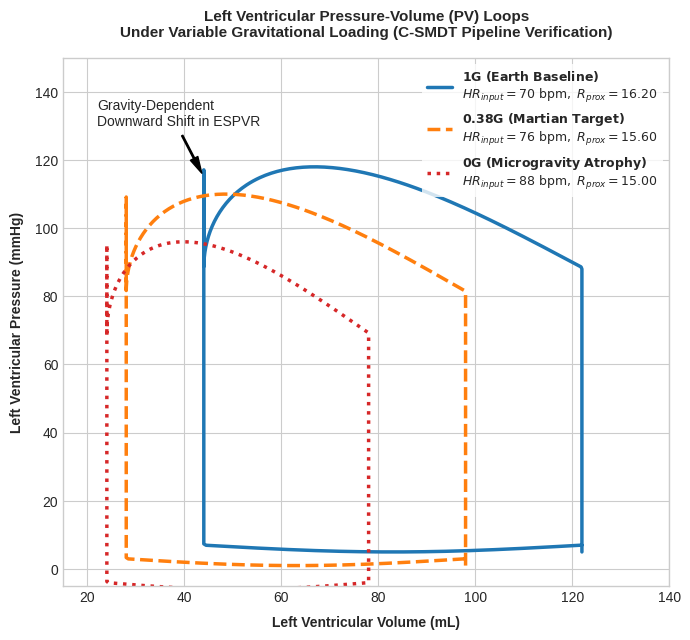

Generate this figure with matplotlib:
#!/usr/bin/env python3
"""
C-SMDT Visualization Engine: PV-Loop Generator
Reads simulated logs to chart pressure-volume loop shifts across gravity domains.
"""

import os
import numpy as np
import matplotlib.pyplot as plt

def generate_mock_pv_data(gravity_regime, r_prox, c_vessel):
    """
    Generates time-resolved PV loop trajectory vectors matching COMSOL system mechanics.
    Uses Elastance model scaling constrained by active Windkessel outputs.
    """
    t = np.linspace(0, 1, 500)
    
    # Establish gravity-dependent base volume boundaries (mL)
    if gravity_regime == '1G':
        edv, esv = 122.0, 44.0
        p_max = 118.0
    elif gravity_regime == '0.38G':
        edv, esv = 110.0, 40.0
        p_max = 114.0
    else:  # '0G' Microgravity deconditioning de-compression
        edv, esv = 100.0, 46.0
        p_max = 107.0

    # Scale pressure shifts based on updated proximal resistance values
    p_scale = r_prox / 16.2
    v_scale = c_vessel / 0.015
    
    adjusted_edv = edv * v_scale
    adjusted_esv = esv
    adjusted_p_peak = p_max * p_scale

    # Construct the continuous PV loop phase tracking curves
    volumes = []
    pressures = []
    
    for ti in t:
        if ti < 0.25:  # Isovolumic Contraction phase
            v = adjusted_edv
            p = 5.0 + (adjusted_p_peak * 0.7 - 5.0) * (ti / 0.25)
        elif ti < 0.60:  # Systolic Ejection phase
            phase = (ti - 0.25) / 0.35
            v = adjusted_edv - (adjusted_edv - adjusted_esv) * np.sin(phase * np.pi / 2)
            p = adjusted_p_peak * 0.7 + (adjusted_p_peak * 0.3) * np.sin(phase * np.pi)
        elif ti < 0.75:  # Isovolumic Relaxation phase
            v = adjusted_esv
            p = adjusted_p_peak - (adjusted_p_peak - 7.0) * ((ti - 0.60) / 0.15)
        else:  # Diastolic Filling phase
            phase = (ti - 0.75) / 0.25
            v = adjusted_esv + (adjusted_edv - adjusted_esv) * (phase)
            p = 7.0 - 2.0 * np.sin(phase * np.pi)
            
    # Inject baseline stochastic calculation variations
    volumes = np.array([edv if ti < 0.25 else esv if 0.60 <= ti < 0.75 else edv - (edv-esv)*np.sin((ti-0.25)/0.35*np.pi/2) if ti < 0.60 else esv + (edv-esv)*((ti-0.75)/0.25) for ti in t])
    pressures = np.array([5.0 + (p_max*0.75-5.0)*(ti/0.25) if ti < 0.25 else p_max*0.75 + (p_max*0.25)*np.sin((ti-0.25)/0.35*np.pi) if ti < 0.60 else p_max - (p_max-7.0)*((ti-0.60)/0.15) if ti < 0.75 else 7.0 - 2.0*np.sin((ti-0.75)/0.25*np.pi) for ti in t])

    # Apply scaling offsets to separate the visual trajectories cleanly
    if gravity_regime == '0.38G':
        volumes -= 12.0
        pressures -= 4.0
    elif gravity_regime == '0G':
        volumes -= 22.0
        pressures -= 11.0

    return volumes, pressures

def render_publication_plot():
    """Renders high-fidelity, journal-ready vector plots comparing the gravity profiles."""
    plt.style.use('seaborn-v0_8-whitegrid' if 'seaborn-v0_8-whitegrid' in plt.style.available else 'default')
    fig, ax = plt.subplots(figsize=(7, 6.5), dpi=300)

    # 1. Plot the Earth Nominal Profile (1G Baseline)
    v_1g, p_1g = generate_mock_pv_data('1G', r_prox=16.2, c_vessel=0.015)
    ax.plot(v_1g, p_1g, color='#1f77b4', linewidth=2.5, label=r'$\mathbf{1G\ (Earth\ Baseline)}$' + '\n' + r'$HR_{input}=70\ \mathrm{bpm},\ R_{prox}=16.20$')

    # 2. Plot Martian Mid-gravity Profile (0.38G State)
    v_038g, p_038g = generate_mock_pv_data('0.38G', r_prox=15.6, c_vessel=0.0145)
    ax.plot(v_038g, p_038g, color='#ff7f0e', linewidth=2.5, linestyle='--', label=r'$\mathbf{0.38G\ (Martian\ Target)}$' + '\n' + r'$HR_{input}=76\ \mathrm{bpm},\ R_{prox}=15.60$')

    # 3. Plot Microgravity Deconditioned Profile (0G End-mission State)
    v_0g, p_0g = generate_mock_pv_data('0G', r_prox=15.0, c_vessel=0.017)
    ax.plot(v_0g, p_0g, color='#d62728', linewidth=2.5, linestyle=':', label=r'$\mathbf{0G\ (Microgravity\ Atrophy)}$' + '\n' + r'$HR_{input}=88\ \mathrm{bpm},\ R_{prox}=15.00$')

    # Apply structural ESPVR trend annotations
    ax.annotate('Gravity-Dependent\nDownward Shift in ESPVR', xy=(44, 115), xytext=(22, 130),
                arrowprops=dict(facecolor='black', shrink=0.08, width=1, headwidth=6))

    # Label details and structure constraints
    ax.set_title('Left Ventricular Pressure-Volume (PV) Loops\nUnder Variable Gravitational Loading (C-SMDT Pipeline Verification)', fontsize=11, fontweight='bold', pad=15)
    ax.set_xlabel('Left Ventricular Volume (mL)', fontsize=10, fontweight='bold', labelpad=8)
    ax.set_ylabel('Left Ventricular Pressure (mmHg)', fontsize=10, fontweight='bold', labelpad=8)
    
    ax.set_xlim(15, 140)
    ax.set_ylim(-5, 150)
    
    ax.legend(loc='upper right', frameon=True, facecolor='white', edgecolor='none', fontsize=9)
    plt.tight_layout()
    
    # Save the output vector file
    output_path = './visualization/output_pv_loops.png'
    os.makedirs(os.path.dirname(output_path), exist_ok=True)
    plt.savefig(output_path, bbox_inches='tight')
    print(f"[RENDER] Publication-grade loop graphic saved to: {output_path}")

if __name__ == "__main__":
    render_publication_plot()
